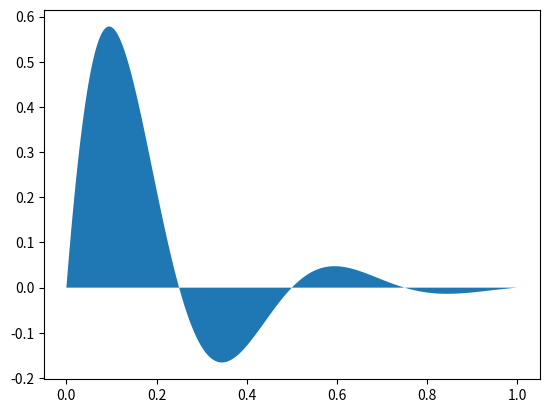

Write the Python code that produced this figure.
import numpy as np
import matplotlib.pyplot as plt

x = np.linspace(0, 1, 500)
y = np.sin(4 * np.pi * x) * np.exp(-5 * x)
# First, the most basic fill plot a user can make with matplotlib:

fig, ax = plt.subplots()

# ax.fill(x, y, zorder=10)
ax.fill(x, y)
# ax.grid(True, zorder=5)

# x = np.linspace(0, 2 * np.pi, 500)
# y1 = np.sin(x)
# y2 = np.sin(3 * x)
plt.show()